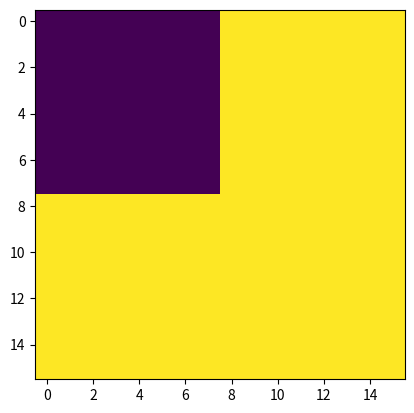

Write the Python code that produced this figure.
import numpy as np
import matplotlib.pyplot as plt


"""
Table of symbols
================
p           View ray intersection point
L^          Shadow (light) ray unit vector
R_obj       Object space position vector of tip of ray
R_tex       Texture space position vector of tip of ray
h           Terrain height in [0,1] increasing from bottom to top
max_h       Maximum h within a maximum mipmap texel
H           Height of tip of ray
∆_max_h_k   Diﬀerence between max h and H
T           Length of ray covering one maximum mipmap texel
t           Distance traveled by shadow ray normalized to [0,T] →[0,1]
N           Height field size
N′          Total number of mipmap levels
m           Mip level
∆M          Size of mipmap texel
k           Current iteration step
J*          Optimal cost over {0,1,...,k}


Algorithm 1: Fast Soft Shadow Algorithm
=======================================
 1. J*0 ← 1
 2. t0 ← 1
 3. m ← N′ − 1
 4. ∆R ← Texel step size
 5. for k ← 0 to N′−1 do
 6.    t* ←−1
 7.    ∆_max_h* ←1
 8.    i ← 0
 9.    Compute height H of ray tip at R(t_{k,i})
10.    Sample max_h(t_{k+1}) at R(t_{k,i}), mip level m
11.    ∆_max_h_k ← H − max_h(t_{k+1})
12.    if ∆_max_h_k <∆_max_h* then
13.       ∆_max_h* ← ∆_max_h(t_{k+1})
14.       t* ← t_k
15.    for i ← 1 to 2 do // DDA
16.        R(t_{k,i}) ← R(t_{k,i−1}) − 2^(−k−1)∆R
17.        t_k ← t_k − 2^(−k−1)
18.        Compute height H of ray tip at R(t_{k,i})
19.        Sample max_h(t_{k+1}) at R(t_{k,i}), mip level m
20.        ∆_max_h_k ← H − max_h(t+{k+1})
21.        if ∆_max_h_k <∆_max_h* then
22.            ∆_max_h* ←∆_max_h_k
23.            t* ←t_k
24.    m ← m − 1, k ← k + 1
25.    if t* > −1 then
26.        t_k ← t* + 2^(−k)
27. if ∆_max_h* <1 then
28.    J* ←(∆_max_h*)/t*
"""


def create_maxmipmap(z: np.ndarray) -> np.ndarray:
    """
    Given height field z, compute maxmipmap
    """
    # First, calculate the maximum between the log of width and height.
    w, h = z.shape
    assert w == h
    n_cells = w - 1
    log_n_cells = np.log2(n_cells)
    n_levels = int(log_n_cells)
    assert n_levels == log_n_cells

    maxmipmap = -np.inf + np.zeros((n_cells * 2, n_cells))
    z_stack = np.stack([z[:-1, :-1], z[1:, :-1], z[:-1, 1:], z[1:, 1:]], axis=2)
    z_max = np.max(z_stack, axis=2)
    maxmipmap[:n_cells, :n_cells] = z_max

    offset = n_cells
    for _ in range(n_levels):
        n_cells //= 2
        z_stack = np.stack([z_max[::2, ::2], z_max[1::2, ::2], z_max[::2, 1::2], z_max[1::2, 1::2]], axis=2)
        z_max = np.max(z_stack, axis=2)
        maxmipmap[offset:offset + n_cells, :n_cells] = z_max
        offset += n_cells

    return maxmipmap


def sample_maxmipmap(ray_position: np.ndarray, maxmipmap: np.ndarray, m: int) -> float:
    i, j = int(ray_position[0]), int(ray_position[1])
    n_cells = maxmipmap.shape[1]
    step_size = 1
    offset = 0
    for _ in range(m):
        offset += n_cells // step_size
        step_size *= 2
        i //= 2
        j //= 2
    result = float(maxmipmap[offset + i, j])
    if result == -np.inf:
        print(f"wrong maxmipmap value for ray_position={ray_position}, level={m}")
    return float(maxmipmap[offset + i, j])



def fast_soft_shadow_algorithm(
    N_prime: int,
    delta_R: float,
    ray_origin: np.ndarray,
    ray_direction: np.ndarray,
    maxmipmap: np.ndarray
) -> float:
    """
    Fast Soft Shadow Algorithm.
    Args:
        N_prime: Number of steps (N′).
        delta_R: Texel step size (∆R).
        ray_origin: NumPy array, ray starting point. (3D)
        ray_direction: NumPy array, ray direction (normalized). (3D)
        maxmipmap: NumPy array, contains maximum mipmap values for the height field
    Returns:
        J_star: Shadow intensity (scalar).
    """
    J_star_0 = 1.0  # J*_0 ← 1
    t0 = 1.0  # t_0 ← 1
    m = N_prime - 1  # m ← N′ − 1
    t_k = t0
    J_star = J_star_0
    delta_max_h_star = 1.0
    t_star = -1.0

    for k in range(N_prime):  # for k ← 0 to N′−1 do
        t_star = -1.0  # t* ← −1
        delta_max_h_star = 1.0  # ∆_max_h* ← 1

        # Initial ray position at i = 0
        ray_position = ray_origin + t_k * ray_direction
        if not (0 <= ray_position[0] < 1 and 0 <= ray_position[1] < 1):
            break
        delta_max_h_k = ray_position[2] - sample_maxmipmap(ray_position, maxmipmap, m)  # ∆_max_h_k ← H − max_h(t_{k+1})
        if delta_max_h_k < delta_max_h_star:  # if ∆_max_h_k < ∆_max_h*
            delta_max_h_star = delta_max_h_k  # ∆_max_h* ← ∆_max_h_k
            t_star = t_k  # t* ← t_k

        for i in range(1, 3):  # for i ← 1 to 2 do // DDA
            step_size = 2 ** (-k - 1) * delta_R
            ray_position = ray_position - step_size * ray_direction  # R(t_{k,i}) ← R(t_{k,i−1}) − 2^(−k−1)∆R
            if not (0 <= ray_position[0] < 1 and 0 <= ray_position[1] < 1):
                break
            t_k = t_k - 2 ** (-k - 1)  # t_k ← t_k − 2^(−k−1)
            delta_max_h_k = ray_position[2] - sample_maxmipmap(ray_position, maxmipmap, m)  # ∆_max_h_k ← H − max_h(t_{k+1})
            if delta_max_h_k < delta_max_h_star:  # if ∆_max_h_k < ∆_max_h*
                delta_max_h_star = delta_max_h_k  # ∆_max_h* ← ∆_max_h_k
                t_star = t_k  # t* ← t_k

        m = m - 1  # m ← m − 1

        if t_star > -1:  # if t* > −1
            t_k = t_star + 2 ** (-k)  # t_k ← t* + 2^(−k)

    if delta_max_h_star < 1:  # if ∆_max_h* < 1
        J_star = delta_max_h_star / t_star if t_star != 0 else J_star_0  # J* ← (∆_max_h*)/t*

    return J_star


def main():
    N_prime = 5
    delta_R = 1.0
    n_cells = 16
    n_nodes = n_cells + 1
    height_field = np.zeros((n_nodes, n_nodes))
    maxmipmap = create_maxmipmap(height_field)
    J_star = np.zeros((n_cells, n_cells))
    for i in range(n_cells):
        for j in range(n_cells):
            x = (i + 0.5) / n_cells
            y = (j + 0.5) / n_cells
            r = np.array([x, y, maxmipmap[i, j]])
            dr = np.array([0.5, 0.5, np.sqrt(0.5)])
            J_star[i, j] = fast_soft_shadow_algorithm(N_prime, delta_R, r, dr, maxmipmap)
            print(i, j, r, dr, J_star[i, j])

    plt.imshow(J_star)
    plt.show()


if __name__ == "__main__":
    main()
